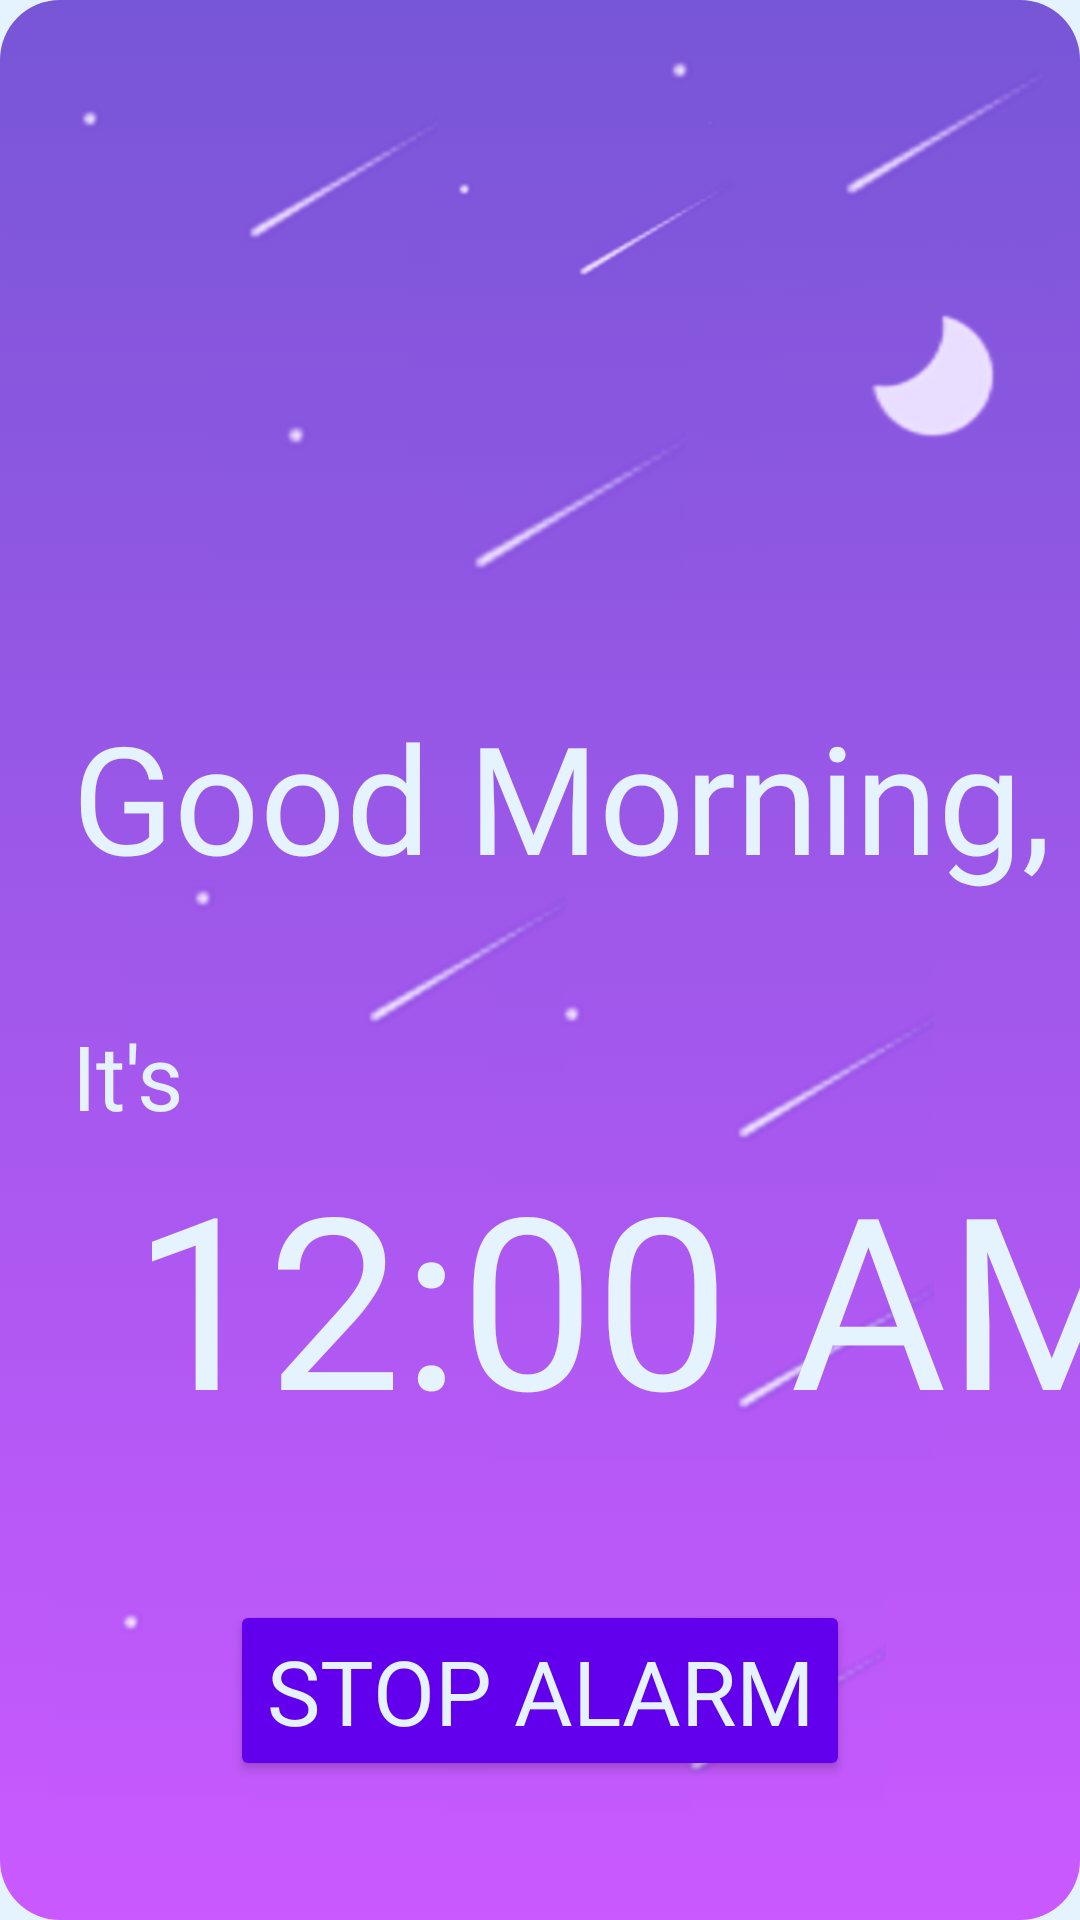

Here is an Android app screen rendered from its layout file. Give the layout XML and the strings, colors and styles it references.
<!-- AndroidManifest.xml: application theme Theme.AlaramClock -->
<!-- res/layout/activity_alarm_show.xml -->
<?xml version="1.0" encoding="utf-8"?>
<FrameLayout xmlns:android="http://schemas.android.com/apk/res/android"
    xmlns:app="http://schemas.android.com/apk/res-auto"
    xmlns:tools="http://schemas.android.com/tools"
    android:layout_width="match_parent"
    android:layout_height="match_parent"
    android:theme="@style/Theme.AlaramClock"
    tools:context=".alarm_show">

    <androidx.constraintlayout.widget.ConstraintLayout
        android:layout_width="match_parent"
        android:layout_height="match_parent"
        android:background="@drawable/background"
        android:fitsSystemWindows="true">

        <ImageView
            android:layout_width="173dp"
            android:layout_height="82dp"
            android:layout_marginTop="40dp"
            android:layout_marginEnd="52dp"
            android:background="@color/transparent"
            android:src="@drawable/star"
            app:layout_constraintEnd_toEndOf="parent"
            app:layout_constraintTop_toBottomOf="@+id/textView6" />

        <ImageView
            android:id="@+id/imageView10"
            android:layout_width="173dp"
            android:layout_height="82dp"
            android:layout_marginEnd="116dp"
            android:layout_marginBottom="36dp"
            android:background="@color/transparent"
            android:src="@drawable/star"
            app:layout_constraintBottom_toBottomOf="parent"
            app:layout_constraintEnd_toEndOf="parent" />

        <ImageView
            android:id="@+id/imageView2"
            android:layout_width="142dp"
            android:layout_height="81dp"
            android:layout_marginStart="4dp"
            android:layout_marginTop="16dp"
            android:background="@color/transparent"
            android:src="@drawable/star"
            app:layout_constraintStart_toStartOf="parent"
            app:layout_constraintTop_toTopOf="parent" />

        <ImageView
            android:id="@+id/imageView4"
            android:layout_width="173dp"
            android:layout_height="82dp"
            android:background="@color/transparent"
            android:src="@drawable/star"
            app:layout_constraintEnd_toEndOf="parent"
            app:layout_constraintTop_toTopOf="parent" />

        <ImageView
            android:id="@+id/imageView5"
            android:layout_width="173dp"
            android:layout_height="82dp"
            android:layout_marginStart="4dp"
            android:layout_marginTop="32dp"
            android:background="@color/transparent"
            android:src="@drawable/star"
            app:layout_constraintStart_toStartOf="parent"
            app:layout_constraintTop_toBottomOf="@+id/textView6" />

        <ImageView
            android:id="@+id/imageView6"
            android:layout_width="210dp"
            android:layout_height="88dp"
            android:layout_marginStart="44dp"
            android:layout_marginTop="120dp"
            android:background="@color/transparent"
            android:src="@drawable/star"
            app:layout_constraintStart_toStartOf="parent"
            app:layout_constraintTop_toTopOf="parent" />

        <ImageView
            android:id="@+id/imageView7"
            android:layout_width="173dp"
            android:layout_height="82dp"
            android:layout_marginStart="28dp"
            android:layout_marginTop="276dp"
            android:background="@color/transparent"
            android:src="@drawable/star"
            app:layout_constraintStart_toStartOf="parent"
            app:layout_constraintTop_toTopOf="parent" />

        <ImageView
            android:id="@+id/imageView8"
            android:layout_width="173dp"
            android:layout_height="82dp"
            android:layout_marginTop="16dp"
            android:layout_marginEnd="36dp"
            android:background="@color/transparent"
            android:src="@drawable/star"
            app:layout_constraintEnd_toEndOf="parent"
            app:layout_constraintTop_toBottomOf="@+id/textView4" />

        <ImageView
            android:id="@+id/imageView9"
            android:layout_width="173dp"
            android:layout_height="82dp"
            android:layout_marginTop="8dp"
            android:layout_marginEnd="36dp"
            android:background="@color/transparent"
            android:src="@drawable/star"
            app:layout_constraintEnd_toEndOf="parent"
            app:layout_constraintTop_toBottomOf="@+id/imageView8" />

        <ImageView
            android:id="@+id/imageView3"
            android:layout_width="216dp"
            android:layout_height="218dp"
            android:layout_marginEnd="8dp"
            android:background="@color/transparent"
            android:src="@drawable/moon"
            app:layout_constraintEnd_toEndOf="parent"
            app:layout_constraintTop_toTopOf="parent" />


        

        <TextView
            android:id="@+id/textView4"
            android:layout_width="wrap_content"
            android:layout_height="wrap_content"
            android:layout_marginStart="24dp"
            android:layout_marginTop="232dp"
            android:background="@color/transparent"
            android:text="Good Morning,"
            android:textColor="@color/white"
            android:textSize="50sp"
            app:layout_constraintStart_toStartOf="parent"
            app:layout_constraintTop_toTopOf="parent" />

        <TextView
            android:layout_width="wrap_content"
            android:layout_height="wrap_content"
            android:layout_marginStart="24dp"
            android:layout_marginTop="50dp"
            android:background="@color/transparent"
            android:text="It's"
            android:textColor="@color/white"
            android:textSize="30sp"
            app:layout_constraintBottom_toTopOf="@+id/textView6"
            app:layout_constraintStart_toStartOf="parent" />

        <DigitalClock
            android:id="@+id/textView6"
            android:layout_width="wrap_content"
            android:layout_height="wrap_content"
            android:layout_marginStart="44dp"
            android:textAllCaps="true"
            android:layout_marginTop="80dp"
            android:background="@color/transparent"
            android:fontFamily="@font/mova"
            android:textColor="@color/white"
            android:textSize="80sp"
            app:layout_constraintStart_toStartOf="parent"
            app:layout_constraintTop_toBottomOf="@+id/textView4" />

        <Button
            android:id="@+id/CancelAlarm"
            android:layout_width="wrap_content"
            android:layout_height="wrap_content"
            android:backgroundTint="@color/purple_500"
            android:text="STOP ALARM"
            android:shadowColor="@color/light_purple"
            android:textColor="@color/white"
            android:textSize="30sp"
            app:layout_constraintBottom_toBottomOf="parent"
            app:layout_constraintEnd_toEndOf="parent"
            app:layout_constraintStart_toStartOf="parent"
            app:layout_constraintTop_toBottomOf="@+id/textView6"
            app:layout_constraintVertical_bias="0.508" />
    </androidx.constraintlayout.widget.ConstraintLayout>
</FrameLayout>
<!-- resources referenced by this layout -->
<resources>
  <color name="light_purple">#7F6AD0</color>
  <color name="purple_500">#FF6200EE</color>
  <color name="transparent">#00FFFFFF</color>
  <color name="white">#E5F3FF</color>
  <!-- drawable background (drawable) -->
  <?xml version="1.0" encoding="utf-8"?>
  <selector xmlns:android="http://schemas.android.com/apk/res/android">
      <item>
          <shape>
              <corners android:radius="20dp" />
              <gradient android:angle="270" android:endColor="#CDC334FF" android:startColor="#CB5B2ECC" />
          </shape>
      </item>
  </selector>
  <!-- drawable moon: png bitmap (drawable, 25525 bytes) -->
  <!-- drawable star: png bitmap (drawable, 7495 bytes) -->
  <style name="Theme.AlaramClock" parent="Theme.MaterialComponents.DayNight.NoActionBar">
          <item name="android:background">@color/white</item>
          <item name="android:textColor">@color/black</item>
          <item name="fontFamily">@font/mova</item>
          <item name="android:windowFullscreen">false</item>
          <item name="android:screenOrientation">portrait</item>
          <item name="android:statusBarColor">@color/white</item>
          <item name="android:windowLightStatusBar">true</item>
          <item name="android:navigationBarColor">@color/white</item>
      </style>
  <color name="black">#FF000000</color>
</resources>
